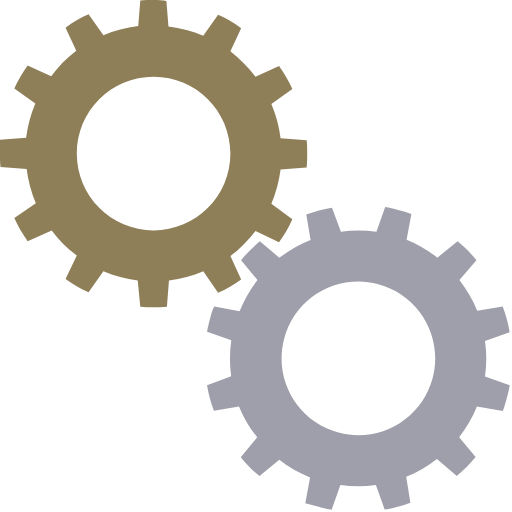
t = 0.00 s
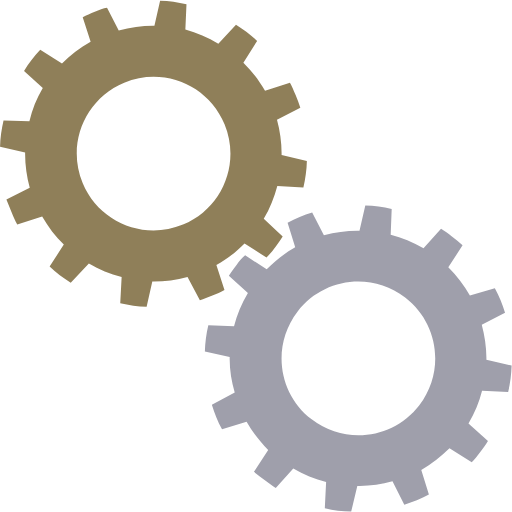
t = 0.25 s
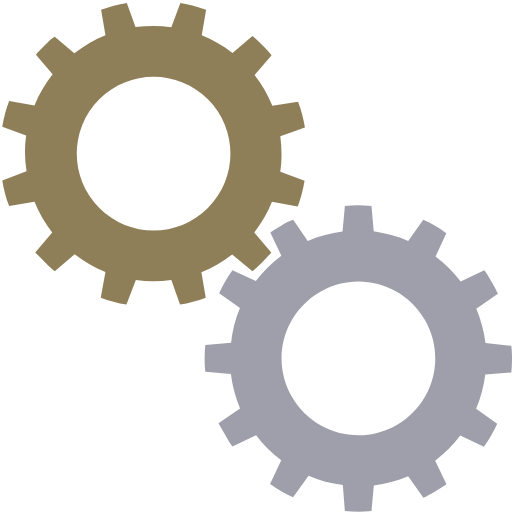
t = 0.50 s
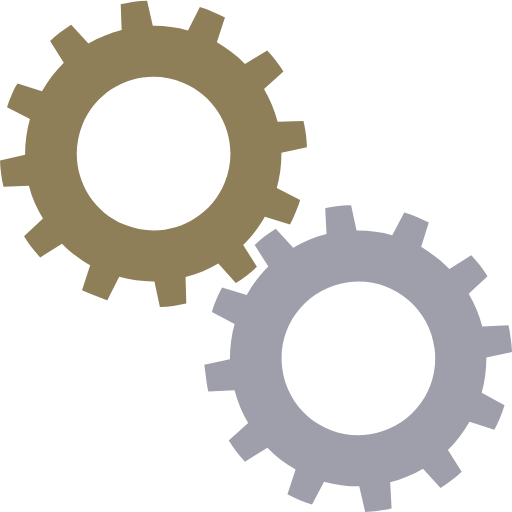
t = 0.75 s

The animated SVG that drew these frames (rendered in a browser with its animation timeline set to each time). Animation: 2 SMIL elements (animateTransform=2); one cycle of 1.00 s, repeats indefinitely.

<?xml version="1.0" encoding="utf-8"?><svg width='88px' height='88px' xmlns="http://www.w3.org/2000/svg" viewBox="0 0 100 100" preserveAspectRatio="xMidYMid" class="uil-gears"><rect x="0" y="0" width="100" height="100" fill="none" class="bk"></rect><g transform="translate(-20,-20)"><path d="M79.9,52.6C80,51.8,80,50.9,80,50s0-1.8-0.1-2.6l-5.1-0.4c-0.3-2.4-0.9-4.6-1.8-6.7l4.2-2.9c-0.7-1.6-1.6-3.1-2.6-4.5 L70,35c-1.4-1.9-3.1-3.5-4.9-4.9l2.2-4.6c-1.4-1-2.9-1.9-4.5-2.6L59.8,27c-2.1-0.9-4.4-1.5-6.7-1.8l-0.4-5.1C51.8,20,50.9,20,50,20 s-1.8,0-2.6,0.1l-0.4,5.1c-2.4,0.3-4.6,0.9-6.7,1.8l-2.9-4.1c-1.6,0.7-3.1,1.6-4.5,2.6l2.1,4.6c-1.9,1.4-3.5,3.1-5,4.9l-4.5-2.1 c-1,1.4-1.9,2.9-2.6,4.5l4.1,2.9c-0.9,2.1-1.5,4.4-1.8,6.8l-5,0.4C20,48.2,20,49.1,20,50s0,1.8,0.1,2.6l5,0.4 c0.3,2.4,0.9,4.7,1.8,6.8l-4.1,2.9c0.7,1.6,1.6,3.1,2.6,4.5l4.5-2.1c1.4,1.9,3.1,3.5,5,4.9l-2.1,4.6c1.4,1,2.9,1.9,4.5,2.6l2.9-4.1 c2.1,0.9,4.4,1.5,6.7,1.8l0.4,5.1C48.2,80,49.1,80,50,80s1.8,0,2.6-0.1l0.4-5.1c2.3-0.3,4.6-0.9,6.7-1.8l2.9,4.2 c1.6-0.7,3.1-1.6,4.5-2.6L65,69.9c1.9-1.4,3.5-3,4.9-4.9l4.6,2.2c1-1.4,1.9-2.9,2.6-4.5L73,59.8c0.9-2.1,1.5-4.4,1.8-6.7L79.9,52.6 z M50,65c-8.3,0-15-6.7-15-15c0-8.3,6.7-15,15-15s15,6.7,15,15C65,58.3,58.3,65,50,65z" fill="#8f7f59"><animateTransform attributeName="transform" type="rotate" from="90 50 50" to="0 50 50" dur="1s" repeatCount="indefinite"></animateTransform></path></g><g transform="translate(20,20) rotate(15 50 50)"><path d="M79.9,52.6C80,51.8,80,50.9,80,50s0-1.8-0.1-2.6l-5.1-0.4c-0.3-2.4-0.9-4.6-1.8-6.7l4.2-2.9c-0.7-1.6-1.6-3.1-2.6-4.5 L70,35c-1.4-1.9-3.1-3.5-4.9-4.9l2.2-4.6c-1.4-1-2.9-1.9-4.5-2.6L59.8,27c-2.1-0.9-4.4-1.5-6.7-1.8l-0.4-5.1C51.8,20,50.9,20,50,20 s-1.8,0-2.6,0.1l-0.4,5.1c-2.4,0.3-4.6,0.9-6.7,1.8l-2.9-4.1c-1.6,0.7-3.1,1.6-4.5,2.6l2.1,4.6c-1.9,1.4-3.5,3.1-5,4.9l-4.5-2.1 c-1,1.4-1.9,2.9-2.6,4.5l4.1,2.9c-0.9,2.1-1.5,4.4-1.8,6.8l-5,0.4C20,48.2,20,49.1,20,50s0,1.8,0.1,2.6l5,0.4 c0.3,2.4,0.9,4.7,1.8,6.8l-4.1,2.9c0.7,1.6,1.6,3.1,2.6,4.5l4.5-2.1c1.4,1.9,3.1,3.5,5,4.9l-2.1,4.6c1.4,1,2.9,1.9,4.5,2.6l2.9-4.1 c2.1,0.9,4.4,1.5,6.7,1.8l0.4,5.1C48.2,80,49.1,80,50,80s1.8,0,2.6-0.1l0.4-5.1c2.3-0.3,4.6-0.9,6.7-1.8l2.9,4.2 c1.6-0.7,3.1-1.6,4.5-2.6L65,69.9c1.9-1.4,3.5-3,4.9-4.9l4.6,2.2c1-1.4,1.9-2.9,2.6-4.5L73,59.8c0.9-2.1,1.5-4.4,1.8-6.7L79.9,52.6 z M50,65c-8.3,0-15-6.7-15-15c0-8.3,6.7-15,15-15s15,6.7,15,15C65,58.3,58.3,65,50,65z" fill="#9f9fab"><animateTransform attributeName="transform" type="rotate" from="0 50 50" to="90 50 50" dur="1s" repeatCount="indefinite"></animateTransform></path></g></svg>